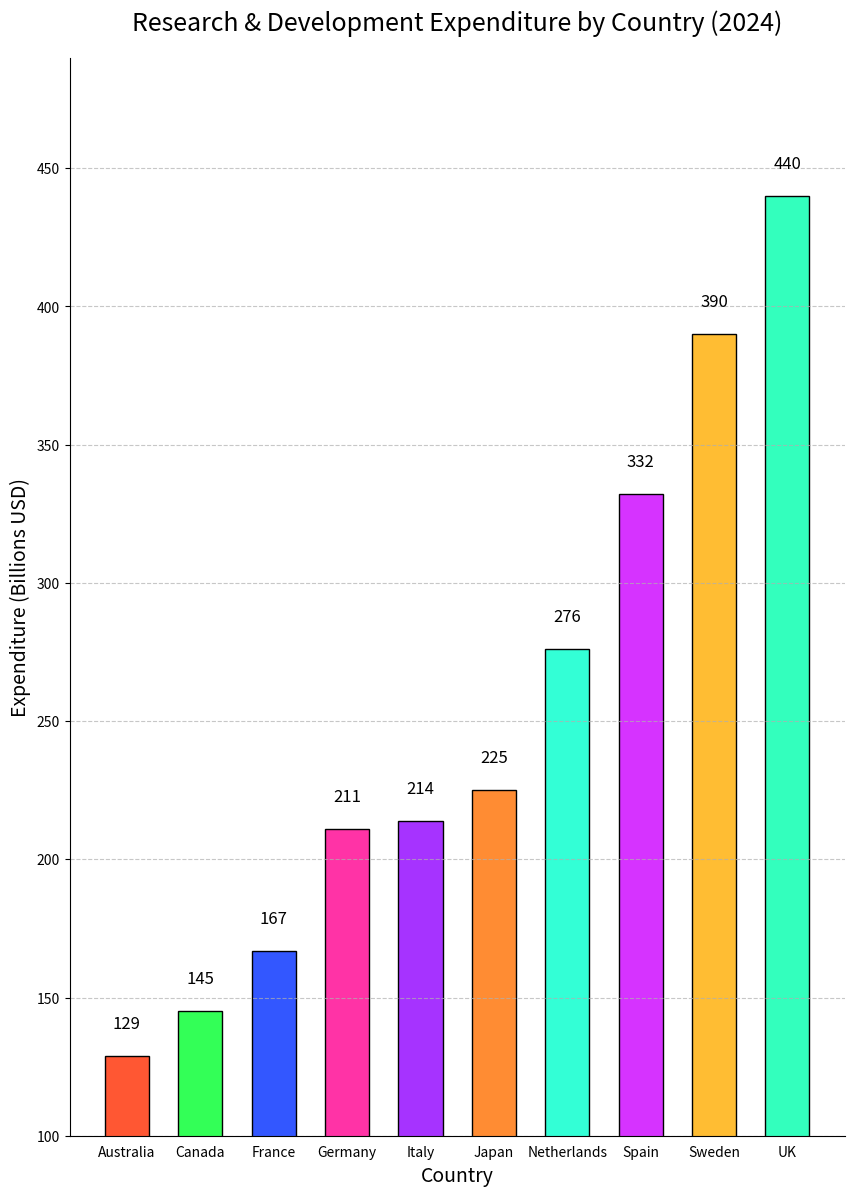

The script that saved this image:

import matplotlib.pyplot as plt

# Data for plotting
countries = ['Australia', 'Canada', 'France', 'Germany', 'Italy', 'Japan', 'Netherlands', 'Spain', 'Sweden', 'UK']
expenditure = [129, 145, 167, 211, 214, 225, 276, 332, 390, 440]

# Define the colors for each bar
colors = ['#FF5733', '#33FF57', '#3357FF', '#FF33A6', '#A633FF', '#FF8C33', '#33FFD6', '#D633FF', '#FFBD33', '#33FFBD']

fig, ax = plt.subplots(figsize=(10, 14))

# Create vertical bars
ax.bar(countries, expenditure, color=colors, edgecolor='black', width=0.6)

# Set chart title and labels
ax.set_title('Research & Development Expenditure by Country (2024)', fontsize=18, pad=20)
ax.set_ylabel('Expenditure (Billions USD)', fontsize=14)
ax.set_xlabel('Country', fontsize=14)

# Set the limits for the y-axis
ax.set_ylim(100, max(expenditure) + 50)

# Show the actual data points on the bars
for i, v in enumerate(expenditure):
    ax.text(i, v + 10, str(v), color='black', ha='center', fontsize=12)

# Removing the spines
ax.spines['right'].set_visible(False)
ax.spines['top'].set_visible(False)

# Turn off x ticks for cleaner look
ax.xaxis.set_ticks_position('none')

# Show grid
ax.grid(axis='y', linestyle='--', alpha=0.7)

# Show the plot
plt.show()
